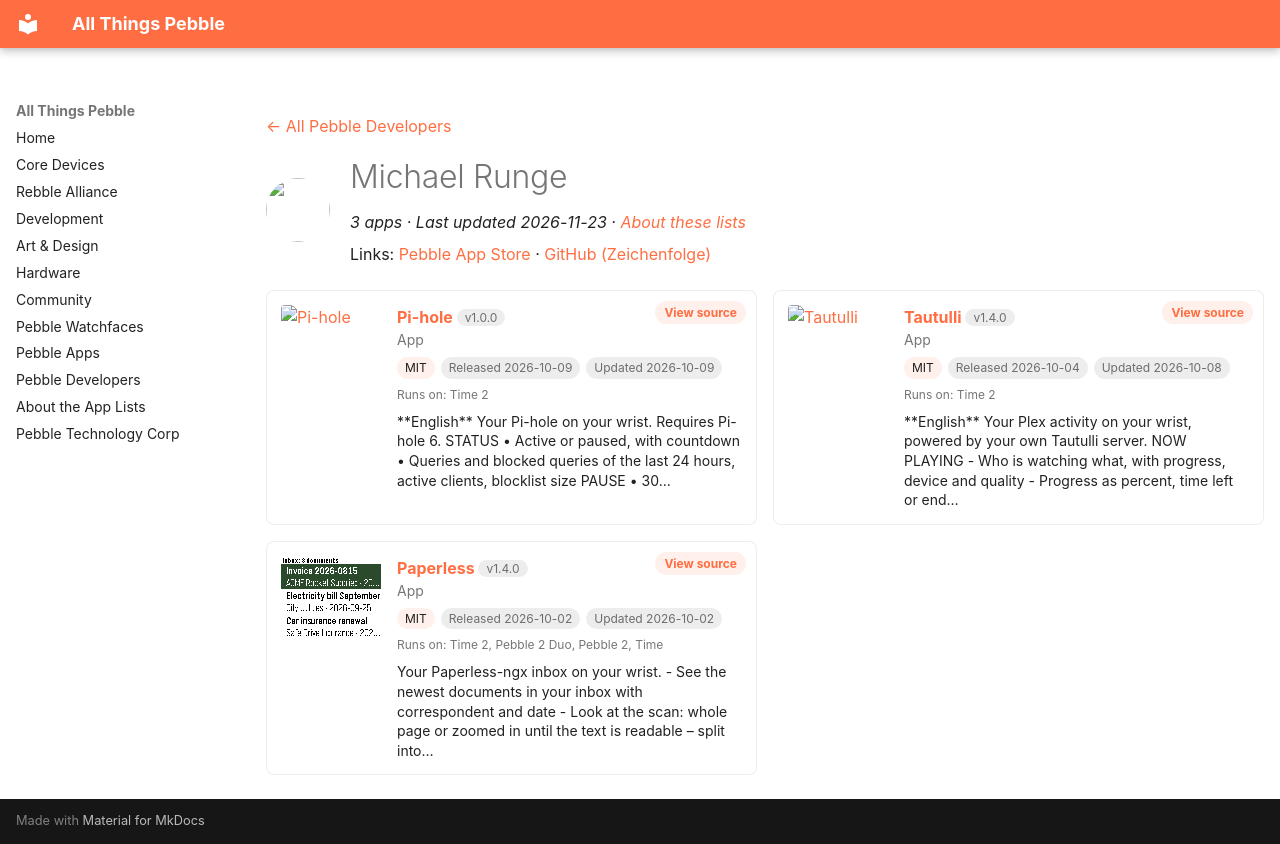

repository: saltedlolly/all-things-pebble · page: developers/michael-runge.html · generator: mkdocs

---
title: "Michael Runge"
hide:
  - toc
---

<!-- Generated by scripts/update_app_directory.py: do not edit by hand -->
[← All Pebble Developers](../developers.md)

<div class="dev-header" markdown>
<img class="dev-avatar" src="https://github.com/Zeichenfolge.png?size=128" alt="" width="64" height="64" loading="lazy" onerror="this.remove()">
<div class="dev-intro" markdown>

# Michael Runge

*3 apps · Last updated 2026-11-23 · [About these lists](../about-app-lists.md)*

Links: [Pebble App Store](https://apps.repebble.com/apps/dev/michael-runge_af7723c36fa525e548676631) · [GitHub (Zeichenfolge)](https://github.com/Zeichenfolge)

</div>
</div>

<div class="dev-controls" data-search-exclude hidden>
<div class="dev-filter" role="group" aria-label="Show"><button type="button" data-filter="all" aria-pressed="true">All <span>3</span></button><button type="button" data-filter="watchface" aria-pressed="false" disabled>Watchfaces <span>0</span></button><button type="button" data-filter="watchapp" aria-pressed="false">Apps <span>3</span></button></div>
<label class="dev-sort">Sort by <select><option value="updated">Recently updated</option><option value="released">Newest release</option><option value="title">A–Z</option></select></label>
</div>

<div class="app-grid dev-apps" data-search-exclude>
<div class="app-card" data-type="watchapp" data-title="pi-hole" data-released="2026-10-09" data-updated="2026-10-09">
<a class="app-shot" href="https://apps.repebble.com/b9dca9f19dcc4ea383652449" data-search-exclude><img src="../images/apps/b9dca9f19dcc4ea383652449.png" alt="Pi-hole" loading="lazy"></a>
<div class="app-info">
<h2 class="app-name" id="app-b9dca9f19dcc4ea383652449"><a href="https://apps.repebble.com/b9dca9f19dcc4ea383652449">Pi-hole</a> <span class="app-version" title="Latest version" data-search-exclude>v1.0.0</span></h2>
<a class="app-source" href="https://github.com/Zeichenfolge/pihole-pebble" title="Source code" data-search-exclude>View source</a>
<div class="app-dev">App</div>
<div class="app-tags" data-search-exclude><span class="app-licence" title="Licence">MIT</span> <span title="First published in the app store">Released 2026-10-09</span> <span title="Latest release in the app store">Updated 2026-10-09</span></div>
<div class="app-watches" title="Supported watches" data-search-exclude>Runs on: Time 2</div>
<p class="app-desc">**English** Your Pi-hole on your wrist. Requires Pi-hole 6. STATUS • Active or paused, with countdown • Queries and blocked queries of the last 24 hours, active clients, blocklist size PAUSE • 30…</p>
</div>
</div>
<div class="app-card" data-type="watchapp" data-title="tautulli" data-released="2026-10-04" data-updated="2026-10-08">
<a class="app-shot" href="https://apps.repebble.com/e1db1c9105ba4876a72a946a" data-search-exclude><img src="../images/apps/e1db1c9105ba4876a72a946a.png" alt="Tautulli" loading="lazy"></a>
<div class="app-info">
<h2 class="app-name" id="app-e1db1c9105ba4876a72a946a"><a href="https://apps.repebble.com/e1db1c9105ba4876a72a946a">Tautulli</a> <span class="app-version" title="Latest version" data-search-exclude>v1.4.0</span></h2>
<a class="app-source" href="https://github.com/Zeichenfolge/tautulli-pebble" title="Source code" data-search-exclude>View source</a>
<div class="app-dev">App</div>
<div class="app-tags" data-search-exclude><span class="app-licence" title="Licence">MIT</span> <span title="First published in the app store">Released 2026-10-04</span> <span title="Latest release in the app store">Updated 2026-10-08</span></div>
<div class="app-watches" title="Supported watches" data-search-exclude>Runs on: Time 2</div>
<p class="app-desc">**English** Your Plex activity on your wrist, powered by your own Tautulli server. NOW PLAYING - Who is watching what, with progress, device and quality - Progress as percent, time left or end…</p>
</div>
</div>
<div class="app-card" data-type="watchapp" data-title="paperless" data-released="2026-10-02" data-updated="2026-10-02">
<a class="app-shot" href="https://apps.repebble.com/439d3664960b40d0a1911cb0" data-search-exclude><img src="../images/apps/439d3664960b40d0a1911cb0.png" alt="Paperless" loading="lazy"></a>
<div class="app-info">
<h2 class="app-name" id="app-439d3664960b40d0a1911cb0"><a href="https://apps.repebble.com/439d3664960b40d0a1911cb0">Paperless</a> <span class="app-version" title="Latest version" data-search-exclude>v1.4.0</span></h2>
<a class="app-source" href="https://github.com/Zeichenfolge/paperless-pebble" title="Source code" data-search-exclude>View source</a>
<div class="app-dev">App</div>
<div class="app-tags" data-search-exclude><span class="app-licence" title="Licence">MIT</span> <span title="First published in the app store">Released 2026-10-02</span> <span title="Latest release in the app store">Updated 2026-10-02</span></div>
<div class="app-watches" title="Supported watches" data-search-exclude>Runs on: Time 2, Pebble 2 Duo, Pebble 2, Time</div>
<p class="app-desc">Your Paperless-ngx inbox on your wrist. - See the newest documents in your inbox with correspondent and date - Look at the scan: whole page or zoomed in until the text is readable – split into…</p>
</div>
</div>
</div>
